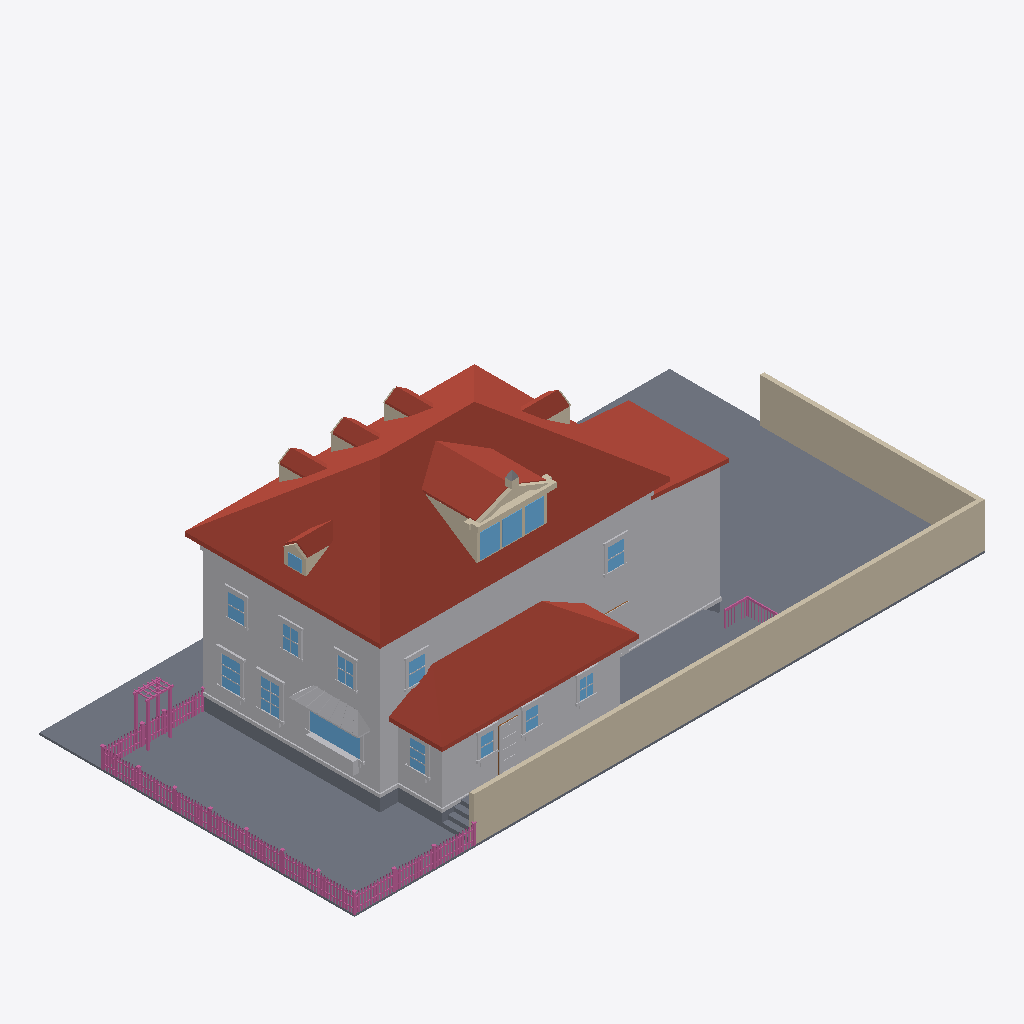
Isometric view of an IFC building model (IFC-SPF (STEP), schema IFC4, length unit metre), seen from the south-west, elements coloured by IFC class: 167 railings (pink), 86 other elements (light grey), 27 walls (beige), 16 windows (light blue), 15 roofs (red-brown), 13 slabs (grey), 1 door (brown).
Extent 30.6 m × 15.3 m × 11.1 m (x, y, z). Elements (843): 362 IfcBuildingElementProxy, 230 IfcRailing, 133 IfcWindow, 78 IfcWall, 21 IfcSlab, 15 IfcRoof, 4 IfcDoor.

HEADER;
FILE_DESCRIPTION(('ViewDefinition[DesignTransferView]'),'2;1');
FILE_NAME('/dev/null','2026-07-08T05:46:43+00:00',(''),(''),'IfcOpenShell 0.8.5','IfcOpenShell 0.8.5','Nobody');
FILE_SCHEMA(('IFC4'));
ENDSEC;
DATA;
#1=IFCPROJECT('1zcYLR1BXBgxKJ_MnbCoPr',$,'Eureka Residence',$,$,$,$,(#10),#5);
#12=IFCSITE('1$$YKOO7r0cxPeFeSVYp_o',$,'Site',$,$,$,$,$,$,$,$,$,$,$);
#13=IFCBUILDING('1arSyWSa1Ai8Bn5MLrBmAU',$,'Eureka House',$,$,$,$,$,$,$,$,$);
#14=IFCBUILDINGSTOREY('0kidFibC9Ecf47CmaYQp_h',$,'Site',$,$,$,$,$,$,$);
#18=IFCSLAB('2$nR_kp6rFR8aSj7Mbgewj',$,'Lot',$,$,#42,#31,$,.BASESLAB.);
#2028=IFCROOF('155mNI65v5m9pctAKO6fAo',$,'Roof - primary',$,$,#2039,#2029,$,.HIP_ROOF.);
#67=IFCBUILDINGELEMENTPROXY('0Cmf0yNfb9991JU6oYU96Q',$,'Massing - primary',$,$,#90,#80,$,$);
#20736=IFCWALL('33PvXWXrbEvOYzeOp5aPHZ',$,'Lot wall - south',$,$,#20759,#20749,$,$);
#4446=IFCROOF('0ot34f1wbFeuzRvLpynQEM',$,'Roof - scullery',$,$,#4457,#4447,$,.SHED_ROOF.);
#20760=IFCWALL('0AvXS2MOv5NO9acPIyl$wU',$,'Lot wall - east',$,$,#20780,#20770,$,$);
#4245=IFCBUILDINGELEMENTPROXY('1OkQtaCZH1MPjzn9YWAW19',$,'Massing - extension',$,$,#4256,#4246,$,$);
#4382=IFCBUILDINGELEMENTPROXY('2uC330HNbA8OP_WSNhV3C2',$,'Massing - scullery',$,$,#4393,#4383,$,$);
#4287=IFCROOF('3G0DGC6bH9OQD$64VExOc_',$,'Roof - extension',$,$,#4298,#4288,$,.SHED_ROOF.);
#3047=IFCROOF('06z3GJ8NnABx7DZDfiaXDe',$,'Shed dormer roof W',$,$,#3058,#3048,$,$);
#19998=IFCSLAB('0VC$Wmfi12DwCHG94lBjm7',$,'Deck',$,$,#20018,#20008,$,$);
#43=IFCSLAB('2HQbRSFIb7pvaJHailfcwn',$,'Crawlspace - primary',$,$,#66,#56,$,.BASESLAB.);
#19974=IFCSLAB('2We4eThnH7a8c8fOuhKAFi',$,'Deck',$,$,#19997,#19987,$,$);
#115=IFCBUILDINGELEMENTPROXY('1owL19TOH7jODdedYg5Vd3',$,'Belt course - primary',$,$,#135,#125,$,$);
#19665=IFCBUILDINGELEMENTPROXY('14twtrPor1Reqe7HGGX7X3',$,'Kitchen awning',$,$,#19676,#19666,$,$);
#3089=IFCROOF('0If14AopH6keoFxMYES1bc',$,'Shed dormer roof E',$,$,#3100,#3090,$,$);
#4173=IFCBUILDINGELEMENTPROXY('1oFcZLMhn41xuq2N9lcoGi',$,'Water table - primary',$,$,#4193,#4183,$,$);
#6972=IFCWINDOW('27AywiPWn7A8Bt6D5TyWEO',$,'Window - Kitchen W (picture)',$,$,#6992,#6982,$,$,$,$,$,$);
#3138=IFCWALL('2SUR$hQ$HEEwa7oSl7Tdhx',$,'Pediment cornice',$,$,#3158,#3148,$,$);
#2968=IFCWALL('0ruV0fPI1F4RI8yGjIvvoc',$,'Shed dormer cheek W',$,$,#2979,#2969,$,$);
#4119=IFCROOF('3GsTDccKj318TYvKrA53Es',$,'Hip dormer west roof S',$,$,#4130,#4120,$,$);
#4320=IFCSLAB('0egW70KWz6zOQeZfpvjHAb',$,'Crawlspace - scullery',$,$,#4340,#4330,$,.BASESLAB.);
#2889=IFCROOF('1nb0YJvKjDzOwo$6rGge0W',$,'Dormer 3 roof W',$,$,#2900,#2890,$,$);
#2289=IFCROOF('0WOxTzqhP5F80t7GA8Yr2m',$,'Dormer 1 roof W',$,$,#2300,#2290,$,$);
#3819=IFCROOF('1BEtY0QWr56AUYgfrnTEO2',$,'Hip dormer east roof S',$,$,#3830,#3820,$,$);
#2589=IFCROOF('0joFsHcOP6rAw4wukrf3GG',$,'Dormer 2 roof W',$,$,#2600,#2590,$,$);
#3489=IFCWINDOW('0LYMLmr4z1dv9$G4m2OHpR',$,'Shed dormer window 2',$,$,#3509,#3499,$,$,$,$,$,$);
#3447=IFCWINDOW('0Bdc3emGz7gPfjiXBm242J',$,'Shed dormer window 1',$,$,#3467,#3457,$,$,$,$,$,$);
#19929=IFCBUILDINGELEMENTPROXY('09koNRBbXEtQ9rKbNgYWWk',$,'Kitchen planter box',$,$,#19949,#19939,$,$);
#3531=IFCWINDOW('1jcHZxsQb1r98Q0Cq$XgFD',$,'Shed dormer window 3',$,$,#3551,#3541,$,$,$,$,$,$);
#7791=IFCWINDOW('3_besEkYb9vROWl83aYRLQ',$,'Window - Dining W2',$,$,#7811,#7801,$,$,$,$,$,$);
#7581=IFCWINDOW('1V3tqkcpj1UONhQzj_SEA9',$,'Window - Dining W1',$,$,#7601,#7591,$,$,$,$,$,$);
#10656=IFCBUILDINGELEMENTPROXY('2bPNp25dP17Qel2lhorWL9',$,'Back Door part',$,$,#10676,#10666,$,$);
#19950=IFCBUILDINGELEMENTPROXY('1Fkuu6RdL5ofI$yGub9A2E',$,'Kitchen planter greenery',$,$,#19973,#19963,$,$);
#10341=IFCWINDOW('3Ax6mMdfHC1O0SVRfJOWxz',$,'Window - Scullery E',$,$,#10361,#10351,$,$,$,$,$,$);
#22777=IFCRAILING('2ZFZDq3SfAMhMFvRRSs3tv',$,'Fence rail',$,$,#22797,#22787,$,$);
#22798=IFCRAILING('0RNWibY0L2yPJyFC5PO$m6',$,'Fence rail',$,$,#22818,#22808,$,$);
#11937=IFCWINDOW('2K_xfaoAPErh$n4DNyqBi9',$,'Upper - West 3',$,$,#11957,#11947,$,$,$,$,$,$);
#12105=IFCWINDOW('0jrBHej2b3yBzD1zhCIgiW',$,'Upper - South E',$,$,#12125,#12115,$,$,$,$,$,$);
#12273=IFCWINDOW('0X7cR2YnzCNh1wztqc10me',$,'Upper - South W',$,$,#12293,#12283,$,$,$,$,$,$);
#3189=IFCWALL('0f5BlO_NHESRc4awrWiDip',$,'Pediment rake',$,$,#3200,#3190,$,$);
#4458=IFCBUILDINGELEMENTPROXY('22oZgJ23r1bQawdWXtCIYu',$,'Water table - scullery',$,$,#4478,#4468,$,$);
#11601=IFCWINDOW('1NoDPytbPDawOOUdbW9V8y',$,'Upper - West 1',$,$,#11621,#11611,$,$,$,$,$,$);
#11769=IFCWINDOW('3Uq9SpwMDDKO6XOMCyG2M3',$,'Upper - West 2',$,$,#11789,#11779,$,$,$,$,$,$);
#9774=IFCWINDOW('3XxolKp7H0egZMvWveIrN0',$,'Window - Scullery S1',$,$,#9794,#9784,$,$,$,$,$,$);
#9963=IFCWINDOW('1dvNfJhEX5pQdEFu_MxTlU',$,'Window - Scullery S2',$,$,#9983,#9973,$,$,$,$,$,$);
#10152=IFCWINDOW('1M7x9NH7j9peix_p$ZwbzG',$,'Window - Scullery S3',$,$,#10172,#10162,$,$,$,$,$,$);
#4299=IFCBUILDINGELEMENTPROXY('2zB$jg1NDDxR561Wz0CMm4',$,'Water table - extension',$,$,#4319,#4309,$,$);
#3231=IFCWALL('1iAMMwVu19_Bu9BWhJGaRV',$,'Pediment rake',$,$,#3242,#3232,$,$);
#6927=IFCBUILDINGELEMENTPROXY('0XIQt9WKrAtgdnfyylALvN',$,'Family -) Patio part',$,$,#6950,#6940,$,$);
#20103=IFCSLAB('2o9ZxndgL92xRMVDFe4Hqm',$,'Deck step W1',$,$,#20123,#20113,$,$);
#20061=IFCSLAB('2H4KF1rCTCmRi3xYG1bd_N',$,'Deck step W0',$,$,#20081,#20071,$,$);
#28295=IFCRAILING('2eqlSL0gL0UAzdf40eiu6w',$,'Trellis post',$,$,#28315,#28305,$,$);
#28337=IFCRAILING('2S8qzQa017GBIj11L78bT4',$,'Trellis post',$,$,#28357,#28347,$,$);
#3703=IFCWALL('00w2vm3qX2WRjlcY5FkinL',$,'Hip dormer east cheek S',$,$,#3714,#3704,$,$);
#10593=IFCBUILDINGELEMENTPROXY('0VcdCc19H9BgFRgpMHEtDs',$,'Back Door part',$,$,#10613,#10603,$,$);
#3957=IFCWINDOW('2H9Jo4avX3GAmBsqAZfkoP',$,'Hip dormer west window',$,$,#3977,#3967,$,$,$,$,$,$);
#4003=IFCWALL('3Cfg3a3_XBsBeutGSZwKQx',$,'Hip dormer west cheek S',$,$,#4014,#4004,$,$);
#20802=IFCRAILING('0fdWa6xZH48OHA2ZTG2kgu',$,'Fence rail',$,$,#20822,#20812,$,$);
#20781=IFCRAILING('2zErm4iO5ABwrSzWQ1fxwr',$,'Fence rail',$,$,#20801,#20791,$,$);
#2773=IFCWALL('2xcEIdlonBZOhNJLv17PWY',$,'Dormer 3 cheek W',$,$,#2784,#2774,$,$);
#2473=IFCWALL('3RIJqHApT2nAWz9PbJiNQE',$,'Dormer 2 cheek W',$,$,#2484,#2474,$,$);
#7602=IFCBUILDINGELEMENTPROXY('0xK5LH$2PF6RVN02GQsobV',$,'Casing - Window - Dining W1',$,$,#7622,#7612,$,$);
#2173=IFCWALL('2DdH_D57f35vBa_xawuVOX',$,'Dormer 1 cheek W',$,$,#2184,#2174,$,$);
#20166=IFCSLAB('3lehoTv9n4CB5MZnLCffBh',$,'Deck step E3',$,$,#20186,#20176,$,$);
#4161=IFCROOF('2Es_mYQKnAoAu9hQNvNoL5',$,'Hip dormer west roof N',$,$,#4172,#4162,$,$);
#4077=IFCWALL('1Zp8rxWlXCgfqDRG32vPAc',$,'Hip dormer west gable',$,$,#4088,#4078,$,$);
#10362=IFCBUILDINGELEMENTPROXY('3eEkQeJ5f6LBO6igm6fpbG',$,'Casing - Window - Scullery E',$,$,#10382,#10372,$,$);
#28358=IFCRAILING('3bS6ZzLFLCv91TMoVPyYzW',$,'Trellis post',$,$,#28378,#28368,$,$);
#7707=IFCBUILDINGELEMENTPROXY('3pY5OdXQfC2OM2TDCYf2te',$,'Header - Window - Dining W1',$,$,#7727,#7717,$,$);
#7917=IFCBUILDINGELEMENTPROXY('3exQPNUwH9sfG5hsGcEIaH',$,'Header - Window - Dining W2',$,$,#7937,#7927,$,$);
#20145=IFCSLAB('2iAGJNUv5Ctu1kJbSPMILU',$,'Deck step W2',$,$,#20165,#20155,$,$);
#10572=IFCBUILDINGELEMENTPROXY('3BGw0O7qj96f1fAyG9Kxz7',$,'Back Door part',$,$,#10592,#10582,$,$);
#11790=IFCBUILDINGELEMENTPROXY('2ZqliTYn9F4OxLkPdLRQe6',$,'Casing - Upper - West 2',$,$,#11810,#11800,$,$);
#7812=IFCBUILDINGELEMENTPROXY('2qSuST7LvD$RMRQB7yxv9L',$,'Casing - Window - Dining W2',$,$,#7832,#7822,$,$);
#3861=IFCROOF('1YyBYMnN59v9YvRMV$KwJ7',$,'Hip dormer east roof N',$,$,#3872,#3862,$,$);
#7623=IFCBUILDINGELEMENTPROXY('0cw7lFYVj7_uONJHlY_tYH',$,'Casing - Window - Dining W1',$,$,#7643,#7633,$,$);
#2331=IFCROOF('0yo3KAu3j33BC6xfHXr9nz',$,'Dormer 1 roof E',$,$,#2342,#2332,$,$);
#2631=IFCROOF('3CpbVHHzHAYOiZX_Ibb48r',$,'Dormer 2 roof E',$,$,#2642,#2632,$,$);
#7833=IFCBUILDINGELEMENTPROXY('1tRXRx64b0cQY54v1jTm7y',$,'Casing - Window - Dining W2',$,$,#7853,#7843,$,$);
#2931=IFCROOF('1mrJHQXjHBzAbJV3LY_Bes',$,'Dormer 3 roof E',$,$,#2942,#2932,$,$);
#3426=IFCWALL('3qITPLZmL3PhHjKlDsRMZl',$,'Shed dormer jamb 0',$,$,#3446,#3436,$,$);
#3327=IFCWALL('1Bd5dG3ev4VgViIntpBvkx',$,'Pediment acroterion plinth',$,$,#3347,#3337,$,$);
#10005=IFCBUILDINGELEMENTPROXY('0YQ7Kecan6RPWjGFQ5qHsP',$,'Casing - Window - Scullery S2',$,$,#10025,#10015,$,$);
#7875=IFCBUILDINGELEMENTPROXY('1HeG3FlHfFYuDBk2KVZ9KT',$,'Sill - Window - Dining W2',$,$,#7895,#7885,$,$);
#28316=IFCRAILING('0u7Q$Bx_zFVPdg6gHbqY3u',$,'Trellis post',$,$,#28336,#28326,$,$);
#7665=IFCBUILDINGELEMENTPROXY('3bQIGe9HD5xPCbN1$alk9R',$,'Sill - Window - Dining W1',$,$,#7685,#7675,$,$);
#3873=IFCWALL('2gNBDgo794CQLAWBX4qAxC',$,'Hip dormer west jamb S',$,$,#3893,#3883,$,$);
#11958=IFCBUILDINGELEMENTPROXY('1qW3BGrvD3tgaW1DX6UEa1',$,'Casing - Upper - West 3',$,$,#11978,#11968,$,$);
#10089=IFCBUILDINGELEMENTPROXY('1WRMmELtD3lw8f52V$llq5',$,'Header - Window - Scullery S2',$,$,#10109,#10099,$,$);
#11622=IFCBUILDINGELEMENTPROXY('3$3Pf_2YD9euzROXz3oCVd',$,'Casing - Upper - West 1',$,$,#11642,#11632,$,$);
#11811=IFCBUILDINGELEMENTPROXY('1hY3oE3P9F$Pib43xeoXfX',$,'Casing - Upper - West 2',$,$,#11831,#11821,$,$);
#9900=IFCBUILDINGELEMENTPROXY('1qQ4U_JyX5eO96Xynrr31N',$,'Header - Window - Scullery S1',$,$,#9920,#9910,$,$);
#10278=IFCBUILDINGELEMENTPROXY('10_cdZLiHBYep6h0Z5LC54',$,'Header - Window - Scullery S3',$,$,#10298,#10288,$,$);
#12315=IFCBUILDINGELEMENTPROXY('0tcWonQeP6ngFWt_QUZNpo',$,'Casing - Upper - South W',$,$,#12335,#12325,$,$);
#11643=IFCBUILDINGELEMENTPROXY('3dk6Yux4PCqQzW7Nnvmkkz',$,'Casing - Upper - West 1',$,$,#11663,#11653,$,$);
#20208=IFCRAILING('2fUCoRZInBThTkitokjssV',$,'Deck rail E cap',$,$,#20231,#20221,$,$);
#10425=IFCBUILDINGELEMENTPROXY('2IxCccAOrF3QFnzabYwkbi',$,'Sill - Window - Scullery E',$,$,#10445,#10435,$,$);
#12147=IFCBUILDINGELEMENTPROXY('1luo2nr0v5CeYaaxpdOk0C',$,'Casing - Upper - South E',$,$,#12167,#12157,$,$);
#6822=IFCBUILDINGELEMENTPROXY('311SIaZ0H2weC1E0GuDvDk',$,'Family -) Patio part',$,$,#6842,#6832,$,$);
#3126=IFCWALL('1G_SpHO59BMwDGDClLWlUS',$,'Pediment tympanum',$,$,#3137,#3127,$,$);
#6993=IFCBUILDINGELEMENTPROXY('1Gym5Yaz14A80dpU5Ag0_a',$,'Casing - Window - Kitchen W (picture)',$,$,#7013,#7003,$,$);
#9816=IFCBUILDINGELEMENTPROXY('30JEWvon92VgO0wcU$rfi6',$,'Casing - Window - Scullery S1',$,$,#9836,#9826,$,$);
#9984=IFCBUILDINGELEMENTPROXY('0cxfjx9Bf5ZwLotBPkq6GR',$,'Casing - Window - Scullery S2',$,$,#10004,#9994,$,$);
#10194=IFCBUILDINGELEMENTPROXY('0JUAWEM3TELgk_Iyp2T9UR',$,'Casing - Window - Scullery S3',$,$,#10214,#10204,$,$);
#10383=IFCBUILDINGELEMENTPROXY('2T06O3nu96J92AOzMMDnAx',$,'Casing - Window - Scullery E',$,$,#10403,#10393,$,$);
#11874=IFCBUILDINGELEMENTPROXY('059dFn4l51zhvQkt8vj7Ah',$,'Header - Upper - West 2',$,$,#11894,#11884,$,$);
#10173=IFCBUILDINGELEMENTPROXY('3q4NW4JCn5kuAj3RXZhyjM',$,'Casing - Window - Scullery S3',$,$,#10193,#10183,$,$);
#12378=IFCBUILDINGELEMENTPROXY('16FNFsvMrEuRQn57Poz5Ee',$,'Header - Upper - South W',$,$,#12398,#12388,$,$);
#7686=IFCBUILDINGELEMENTPROXY('0eNtLdSRL5W9GDAEJRvipy',$,'Apron - Window - Dining W1',$,$,#7706,#7696,$,$);
#7896=IFCBUILDINGELEMENTPROXY('0rHDolFdHDo9BqepCp$L7W',$,'Apron - Window - Dining W2',$,$,#7916,#7906,$,$);
#11706=IFCBUILDINGELEMENTPROXY('17WbLC63H5VQLwj9vnOW1I',$,'Header - Upper - West 1',$,$,#11726,#11716,$,$);
#12210=IFCBUILDINGELEMENTPROXY('1tVlG9Yl58Ceo9dGZEZ$gA',$,'Header - Upper - South E',$,$,#12230,#12220,$,$);
#9858=IFCBUILDINGELEMENTPROXY('1sFnIkwofAtOiC5LuU$VGQ',$,'Sill - Window - Scullery S1',$,$,#9878,#9868,$,$);
#10236=IFCBUILDINGELEMENTPROXY('3oNw$P9TD79uOp59kSqbln',$,'Sill - Window - Scullery S3',$,$,#10256,#10246,$,$);
#12042=IFCBUILDINGELEMENTPROXY('096t8X4Y9CsPxNVk1YHoWK',$,'Header - Upper - West 3',$,$,#12062,#12052,$,$);
#10047=IFCBUILDINGELEMENTPROXY('2azGA4lDfA6hio388uqmQM',$,'Sill - Window - Scullery S2',$,$,#10067,#10057,$,$);
#3372=IFCBUILDINGELEMENTPROXY('2xCs7vtm5DKwsIZAPPtlIL',$,'Pediment acroterion',$,$,#3383,#3373,$,$);
#22651=IFCRAILING('1hMIGv6Z5E$gOd9cQDbLma',$,'Fence post',$,$,#22671,#22661,$,$);
#3510=IFCWALL('39GPWE4NH7MOD48QeaYjUK',$,'Shed dormer jamb 2',$,$,#3530,#3520,$,$);
#3552=IFCWALL('2EiWVqmNnCZRpgO05uLZ0Y',$,'Shed dormer jamb end',$,$,#3572,#3562,$,$);
#7014=IFCBUILDINGELEMENTPROXY('1JXGItNpP08xRZBdgUo2RM',$,'Casing - Window - Kitchen W (picture)',$,$,#7034,#7024,$,$);
#26831=IFCRAILING('19LBAzwxD7jA4GxUJ4_zFP',$,'Fence post',$,$,#26851,#26841,$,$);
#6864=IFCBUILDINGELEMENTPROXY('0_4f1Zp8L7jRvdV57rfPSs',$,'Family -) Patio part',$,$,#6884,#6874,$,$);
#12189=IFCBUILDINGELEMENTPROXY('3wLm3pOf9EmxZUH5hljpXE',$,'Sill - Upper - South E',$,$,#12209,#12199,$,$);
#11979=IFCBUILDINGELEMENTPROXY('3o1TqGgG9F78pkB46tibxU',$,'Casing - Upper - West 3',$,$,#11999,#11989,$,$);
#11685=IFCBUILDINGELEMENTPROXY('3q0ere4b596AvLbqv3oTLC',$,'Sill - Upper - West 1',$,$,#11705,#11695,$,$);
#12126=IFCBUILDINGELEMENTPROXY('2qYkDm7$HDsAlj6urvmi46',$,'Casing - Upper - South E',$,$,#12146,#12136,$,$);
#20547=IFCRAILING('3JZf8bDt1EhOH4wKNM9Ij8',$,'Deck rail S cap',$,$,#20567,#20557,$,$);
#4194=IFCSLAB('1dfE6FksL7pgytbRotxyuC',$,'Crawlspace - extension',$,$,#4214,#4204,$,.BASESLAB.);
#7056=IFCBUILDINGELEMENTPROXY('2x5_q6wO13ueP5n20gds5K',$,'Sill - Window - Kitchen W (picture)',$,$,#7076,#7066,$,$);
#10446=IFCBUILDINGELEMENTPROXY('32JnEREHHD2eGu9uLTWaKA',$,'Apron - Window - Scullery E',$,$,#10466,#10456,$,$);
#11853=IFCBUILDINGELEMENTPROXY('0RNjpkRdXFWej5wHJJj5qf',$,'Sill - Upper - West 2',$,$,#11873,#11863,$,$);
#12021=IFCBUILDINGELEMENTPROXY('386Ia68qn5ZhWcezTV1yZQ',$,'Sill - Upper - West 3',$,$,#12041,#12031,$,$);
#20187=IFCSLAB('1DXp_P0pX0gvALQPaq_A_s',$,'Deck step W3',$,$,#20207,#20197,$,$);
#3273=IFCWALL('1WdrsRVtb8ou44XSIQYkU3',$,'Pediment cornice return',$,$,#3284,#3274,$,$);
#3384=IFCWALL('0dyiks7Mj5Q83Ww2MHNGun',$,'Shed dormer sill',$,$,#3404,#3394,$,$);
#12168=IFCBUILDINGELEMENTPROXY('244orkkwHB3BlwyYMoJpZs',$,'Casing - Upper - South E',$,$,#12188,#12178,$,$);
#12294=IFCBUILDINGELEMENTPROXY('1ZUR4MnSv5P9CiLZFxgy0m',$,'Casing - Upper - South W',$,$,#12314,#12304,$,$);
#3894=IFCWALL('2ENrhRQaD3R84P29TUe7pP',$,'Hip dormer west jamb N',$,$,#3914,#3904,$,$);
#9795=IFCBUILDINGELEMENTPROXY('3Ei9JK_Uf2CBpzif31zbO1',$,'Casing - Window - Scullery S1',$,$,#9815,#9805,$,$);
#10551=IFCDOOR('1TUy_k37PACB$klBRWayiS',$,'Back Door',$,$,#10571,#10561,$,$,$,$,$,$);
#12000=IFCBUILDINGELEMENTPROXY('3qxgbiq6nFuuC0i2d5Kfnl',$,'Casing - Upper - West 3',$,$,#12020,#12010,$,$);
#11664=IFCBUILDINGELEMENTPROXY('25LBHg0qX2reOuOFrkUHqU',$,'Casing - Upper - West 1',$,$,#11684,#11674,$,$);
#28211=IFCRAILING('2RhFndf9PEqQhK4dx_mxlH',$,'Fence post',$,$,#28231,#28221,$,$);
#22609=IFCRAILING('0M1ASmg4z3i9e21MJWOD6s',$,'Fence post',$,$,#22629,#22619,$,$);
#22735=IFCRAILING('3LlTn0iZL42QYvfqSrwB$A',$,'Fence post',$,$,#22755,#22745,$,$);
#28379=IFCRAILING('365QO$$Cr4YxNbfvdCRHxx',$,'Trellis beam',$,$,#28399,#28389,$,$);
#27563=IFCRAILING('13OPtsD2P7D9JKLYw55YHx',$,'Fence post',$,$,#27583,#27573,$,$);
#10257=IFCBUILDINGELEMENTPROXY('1E18OP_o1BCODbFEFPvt12',$,'Apron - Window - Scullery S3',$,$,#10277,#10267,$,$);
#26705=IFCRAILING('0rawaX08nDoRfeRyOsL_Vm',$,'Fence post',$,$,#26725,#26715,$,$);
#7644=IFCBUILDINGELEMENTPROXY('1FKlPpPVv87Agg5__y9a4_',$,'Casing - Window - Dining W1',$,$,#7664,#7654,$,$);
#7854=IFCBUILDINGELEMENTPROXY('1wXUbWuD117ff$zzjT2rX$',$,'Casing - Window - Dining W2',$,$,#7874,#7864,$,$);
#9879=IFCBUILDINGELEMENTPROXY('01cEwPKOPBOeaL6abCpLsa',$,'Apron - Window - Scullery S1',$,$,#9899,#9889,$,$);
#26621=IFCRAILING('3KAJPCC39FzuDRd0W7hr30',$,'Fence post',$,$,#26641,#26631,$,$);
#12336=IFCBUILDINGELEMENTPROXY('1CkpJzlCr1IAs$hUag0KkY',$,'Casing - Upper - South W',$,$,#12356,#12346,$,$);
#10068=IFCBUILDINGELEMENTPROXY('35vwii$tzDoevCjg$ryEeo',$,'Apron - Window - Scullery S2',$,$,#10088,#10078,$,$);
#11832=IFCBUILDINGELEMENTPROXY('3zFMjOU2bCrxtFT_Uz9ITP',$,'Casing - Upper - West 2',$,$,#11852,#11842,$,$);
#3468=IFCWALL('2uzExONBf5eA2eSR_UbUCD',$,'Shed dormer jamb 1',$,$,#3488,#3478,$,$);
#21657=IFCRAILING('2F4OAARHT03uI7Fb0DDMdv',$,'Fence picket',$,$,#21668,#21658,$,$);
#21939=IFCRAILING('00Xuy__2j1jeN3_nwT0Fx5',$,'Fence picket',$,$,#21950,#21940,$,$);
#23606=IFCRAILING('0nWiUL8wH1vQMn_gdp6ZSM',$,'Fence picket',$,$,#23617,#23607,$,$);
#24875=IFCRAILING('1D0Ck$EFb9xOtmyNdpYpff',$,'Fence picket',$,$,#24886,#24876,$,$);
#25439=IFCRAILING('1scYou7GT6LPIRYRNjWmpS',$,'Fence picket',$,$,#25450,#25440,$,$);
#27086=IFCRAILING('0HW9y5Jxn6seaQ$l2ZLNY2',$,'Fence picket',$,$,#27097,#27087,$,$);
#27626=IFCRAILING('33aVfSt8nBo9dBliKUMmsr',$,'Fence rail',$,$,#27646,#27636,$,$);
#21704=IFCRAILING('3DUhLA_AbEsuxYDg0iXXYc',$,'Fence picket',$,$,#21715,#21705,$,$);
#23324=IFCRAILING('3n_4m$DXrEPvLtal6jC0hW',$,'Fence picket',$,$,#23335,#23325,$,$);
#23559=IFCRAILING('16f30iBkXBsh1DxnNH5MON',$,'Fence picket',$,$,#23570,#23560,$,$);
#25157=IFCRAILING('1EkdmCMvj9ZQicGj70WKkP',$,'Fence picket',$,$,#25168,#25158,$,$);
#25110=IFCRAILING('0$XDgVYUD5fAc4U68P_Fh8',$,'Fence picket',$,$,#25121,#25111,$,$);
#27133=IFCRAILING('08dZxXGvf5JxkT9RHZW5FY',$,'Fence picket',$,$,#27144,#27134,$,$);
#10614=IFCBUILDINGELEMENTPROXY('2zJbGHtsbEHwuPdNw6OZkE',$,'Back Door part',$,$,#10634,#10624,$,$);
#21093=IFCRAILING('04WXIwGkv3TAXTGECo4spR',$,'Fence picket',$,$,#21104,#21094,$,$);
#21375=IFCRAILING('2Tl__cg2LDbOwpF5zm5aYl',$,'Fence picket',$,$,#21386,#21376,$,$);
#23277=IFCRAILING('3YCcxWuuD1ROloo4QgJri$',$,'Fence picket',$,$,#23288,#23278,$,$);
#24170=IFCRAILING('25u03B6i9BSfBFywtSbMAD',$,'Fence picket',$,$,#24181,#24171,$,$);
#24264=IFCRAILING('2KU3YUli58ivezGxbM6hvu',$,'Fence picket',$,$,#24275,#24265,$,$);
#24828=IFCRAILING('3Dv6zctbX0YgwHKjA7IOQa',$,'Fence picket',$,$,#24839,#24829,$,$);
#25204=IFCRAILING('24kE8VZnPF9w1DQgOgRN50',$,'Fence picket',$,$,#25215,#25205,$,$);
#25815=IFCRAILING('1juoDCFtD8IBelfFE_4qth',$,'Fence picket',$,$,#25826,#25816,$,$);
#26097=IFCRAILING('3Yl8DmFCrAMwgDl0lAVt_R',$,'Fence picket',$,$,#26108,#26098,$,$);
#26426=IFCRAILING('0w_kExoWz72uwodDuvhcyA',$,'Fence picket',$,$,#26437,#26427,$,$);
#26936=IFCRAILING('07fC3a0mrCgut5JcIUN_Ei',$,'Fence rail',$,$,#26956,#26946,$,$);
#2343=IFCWALL('3DCWb8$0b4R8E9sJ7Kam2M',$,'Dormer 2 jamb W',$,$,#2363,#2353,$,$);
#20999=IFCRAILING('1GdwDX0ubBiOsJy8cVV2K1',$,'Fence picket',$,$,#21010,#21000,$,$);
#21328=IFCRAILING('1LNXTHaC90CAgPzGDZBPQY',$,'Fence picket',$,$,#21339,#21329,$,$);
#21610=IFCRAILING('386qh$IaP628qrCCx0Eybl',$,'Fence picket',$,$,#21621,#21611,$,$);
#22550=IFCRAILING('3wYE1kukH55hDysMnRxqfb',$,'Fence picket',$,$,#22561,#22551,$,$);
#23653=IFCRAILING('3rnmyLws5FHfcv15y6expA',$,'Fence picket',$,$,#23664,#23654,$,$);
ENDSEC;
